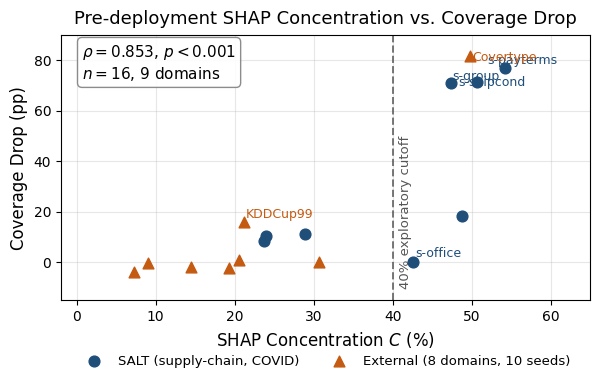

Recreate this plot in Python. (Note: this script raises an exception after producing the figure.)
#!/usr/bin/env python3
"""
Generate Figure: SHAP Concentration vs Coverage Drop, n=16 multiclass tasks (9 domains).
Primary result: rho=0.853, p<0.001.

Output: results/figure_n16_correlation.pdf
"""
import json
import numpy as np
import matplotlib
matplotlib.use('Agg')
import matplotlib.pyplot as plt
import matplotlib.patches as mpatches
from scipy.stats import spearmanr

matplotlib.rcParams['pdf.fonttype'] = 42
matplotlib.rcParams['ps.fonttype'] = 42
matplotlib.rcParams['font.family'] = 'DejaVu Sans'

# ── Data ──────────────────────────────────────────────────────────────────────
# 8 SALT tasks (supply-chain domain, COVID temporal shift)
salt_tasks = [
    ("s-shipcond",   50.7,  71.6),
    ("s-payterms",   54.2,  77.1),
    ("s-group",      47.3,  71.2),
    ("i-shippoint",  48.8,  18.5),
    ("s-office",     42.6,   0.1),
    ("i-incoterms",  28.9,  11.3),
    ("i-plant",      23.9,  10.6),
    ("s-incoterms",  23.7,   8.5),
]

# 8 external multiclass tasks (7 non-supply-chain domains, 10-seed means)
ext_tasks = [
    ("Covertype",   49.78,  81.8),
    ("KDDCup99",    21.13,  15.9),
    ("Gas Sensor",   7.27,  -3.8),
    ("Avila",       20.49,   1.0),
    ("Shuttle",     30.66,   0.3),
    ("PAMAP2",      19.24,  -2.1),
    ("Pendigits",   14.45,  -1.7),
    ("Satimage",     9.04,  -0.3),
]

# Verify correlation
all_c   = [t[1] for t in salt_tasks + ext_tasks]
all_d   = [t[2] for t in salt_tasks + ext_tasks]
rho, p  = spearmanr(all_c, all_d)
print(f"n=16 Spearman rho={rho:.3f}, p={p:.4f}")

# ── Plot ──────────────────────────────────────────────────────────────────────
fig, ax = plt.subplots(figsize=(6.2, 4.4))

# SALT points (dark filled circles)
salt_c = [t[1] for t in salt_tasks]
salt_d = [t[2] for t in salt_tasks]
ax.scatter(salt_c, salt_d, color='#1f4e79', s=60, zorder=5,
           marker='o', label='SALT (supply-chain, COVID)')

# External points (orange triangles)
ext_c = [t[1] for t in ext_tasks]
ext_d = [t[2] for t in ext_tasks]
ax.scatter(ext_c, ext_d, color='#c55a11', s=60, zorder=5,
           marker='^', label='External (8 domains, 10 seeds)')

# 40% threshold, shown as an exploratory decision boundary rather than a result.
ax.axvline(40, color='#555555', linestyle='--', linewidth=1.4, alpha=0.8)
ax.text(40.8, -10.5, '40% exploratory cutoff', rotation=90,
        fontsize=9.5, color='#555555', va='bottom', ha='left')

# Label only the points needed to read the scientific story at poster distance.
labels = {
    "Covertype":   ( 1.5, -4),
    "s-payterms":  (-13,  3),
    "s-shipcond":  (-14, -3),
    "s-group":     ( 1.5,  2),
    "s-office":    ( 1.5,  4),   # high C but protected/stable feature
    "KDDCup99":    ( 1.5,  3),   # low C but nonzero drop
}

for name, c, d in salt_tasks + ext_tasks:
    if name not in labels:
        continue
    dx, dy = labels[name]
    color = '#1f4e79' if name.startswith(('s-', 'i-')) else '#c55a11'
    ax.annotate(name, (c, d), fontsize=9, color=color,
                xytext=(dx, dy), textcoords='offset points')

# Annotation box
ax.text(0.04, 0.97,
        f'$\\rho={rho:.3f}$, $p<0.001$\n$n=16$, 9 domains',
        transform=ax.transAxes, fontsize=11, va='top',
        bbox=dict(boxstyle='round,pad=0.3', facecolor='white', edgecolor='gray', alpha=0.9))

ax.set_xlabel('SHAP Concentration $C$ (%)', fontsize=12)
ax.set_ylabel('Coverage Drop (pp)', fontsize=12)
ax.set_title('Pre-deployment SHAP Concentration vs. Coverage Drop',
             fontsize=13, pad=8)
ax.legend(fontsize=9.5, loc='upper center', bbox_to_anchor=(0.5, -0.16),
          ncol=2, frameon=False)
ax.set_xlim(-2, 65)
ax.set_ylim(-15, 90)
ax.grid(True, alpha=0.3)

plt.tight_layout(rect=(0, 0.08, 1, 1))
out = 'figures/figure_n16_correlation.pdf'
plt.savefig(out, dpi=150, bbox_inches='tight')
print(f"Saved: {out}")
